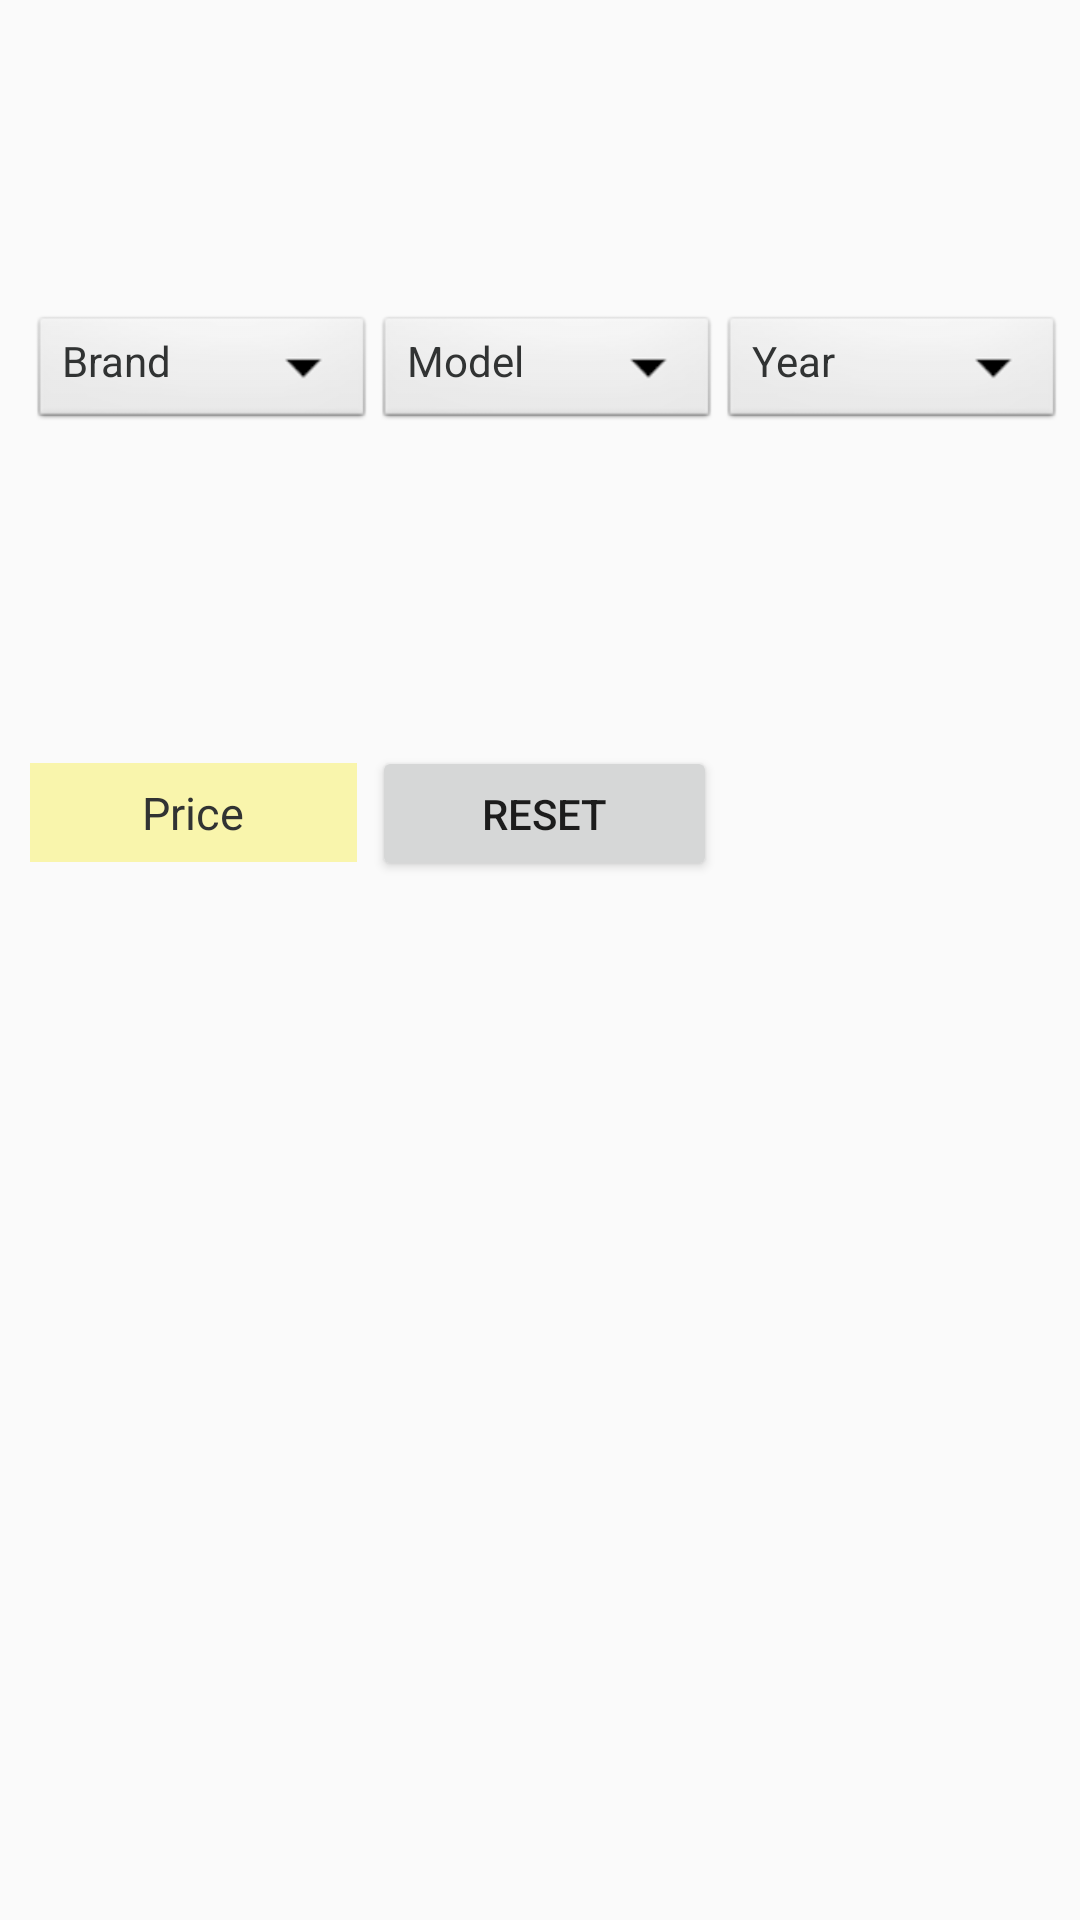

Android layout source for this screen:
<!-- AndroidManifest.xml: application theme AppTheme -->
<!-- res/layout/activity_main.xml -->
<?xml version="1.0" encoding="utf-8"?>
<LinearLayout xmlns:android="http://schemas.android.com/apk/res/android"
    xmlns:app="http://schemas.android.com/apk/res-auto"
    xmlns:tools="http://schemas.android.com/tools"
    android:layout_width="match_parent"
    android:layout_height="match_parent"
    tools:context=".MainActivity"
    android:orientation="vertical"
    android:layout_weight="3"
    >
    <LinearLayout
        android:layout_width="match_parent"
        android:layout_height="wrap_content"
        android:layout_weight="3"
        android:orientation="horizontal"
        android:layout_gravity="left"
        >
        <TextView
            android:id="@+id/brand"
            android:textColor="@color/TextColor"
            android:layout_width="115dp"
            android:layout_height="41dp"
            android:layout_marginLeft="10dp"
            android:background="@android:drawable/btn_dropdown"
            android:clickable="true"
            android:text="Brand"
            android:layout_gravity="center_vertical"

            />

        <TextView
            android:id="@+id/model"
            android:layout_width="115dp"
            android:textColor="@color/TextColor"
            android:layout_height="41dp"
            android:background="@android:drawable/btn_dropdown"
            android:layout_gravity="center_vertical"
            android:clickable="true"
            android:text="Model"
            />

        <TextView
            android:id="@+id/year"
            android:textColor="@color/TextColor"
            android:layout_width="115dp"
            android:layout_height="41dp"
            android:background="@android:drawable/btn_dropdown"
            android:layout_gravity="center_vertical"
            android:clickable="true"
            android:text="Year"
            />
    </LinearLayout>

    <LinearLayout
        android:layout_width="match_parent"
        android:layout_height="wrap_content"
        android:layout_weight="2"
        android:orientation="horizontal"
        >

        <TextView
            android:id="@+id/price"
            android:layout_width="109dp"
            android:layout_height="33dp"
            android:layout_marginLeft="10dp"
            android:layout_marginRight="5dp"
            android:textSize="15dp"
            android:textColor="@color/TextColor"
            android:background="@color/colorAccent"
            android:text="Price"
            android:clickable="true"
            android:gravity="center"

            />
        <Button
            android:id="@+id/button"
            android:layout_width="115dp"
            android:layout_height="45dp"
            android:gravity="center"
            android:clickable="true"
            android:text="RESET"
             />
    </LinearLayout>

    <LinearLayout
        android:layout_width="match_parent"
        android:layout_height="wrap_content"
        android:layout_weight="3"
        android:orientation="vertical"
        >

    </LinearLayout>


</LinearLayout>
<!-- resources referenced by this layout -->
<resources>
  <color name="TextColor">#313333</color>
  <color name="colorAccent">#f9f5ac</color>
  <style name="AppTheme" parent="Theme.AppCompat.Light.DarkActionBar">
          
          <item name="colorPrimary">@color/colorPrimary</item>
          <item name="colorPrimaryDark">@color/colorPrimaryDark</item>
          <item name="colorAccent">@color/colorAccent</item>
      </style>
  <color name="colorPrimary">#949696</color>
  <color name="colorPrimaryDark">#61615e</color>
</resources>
